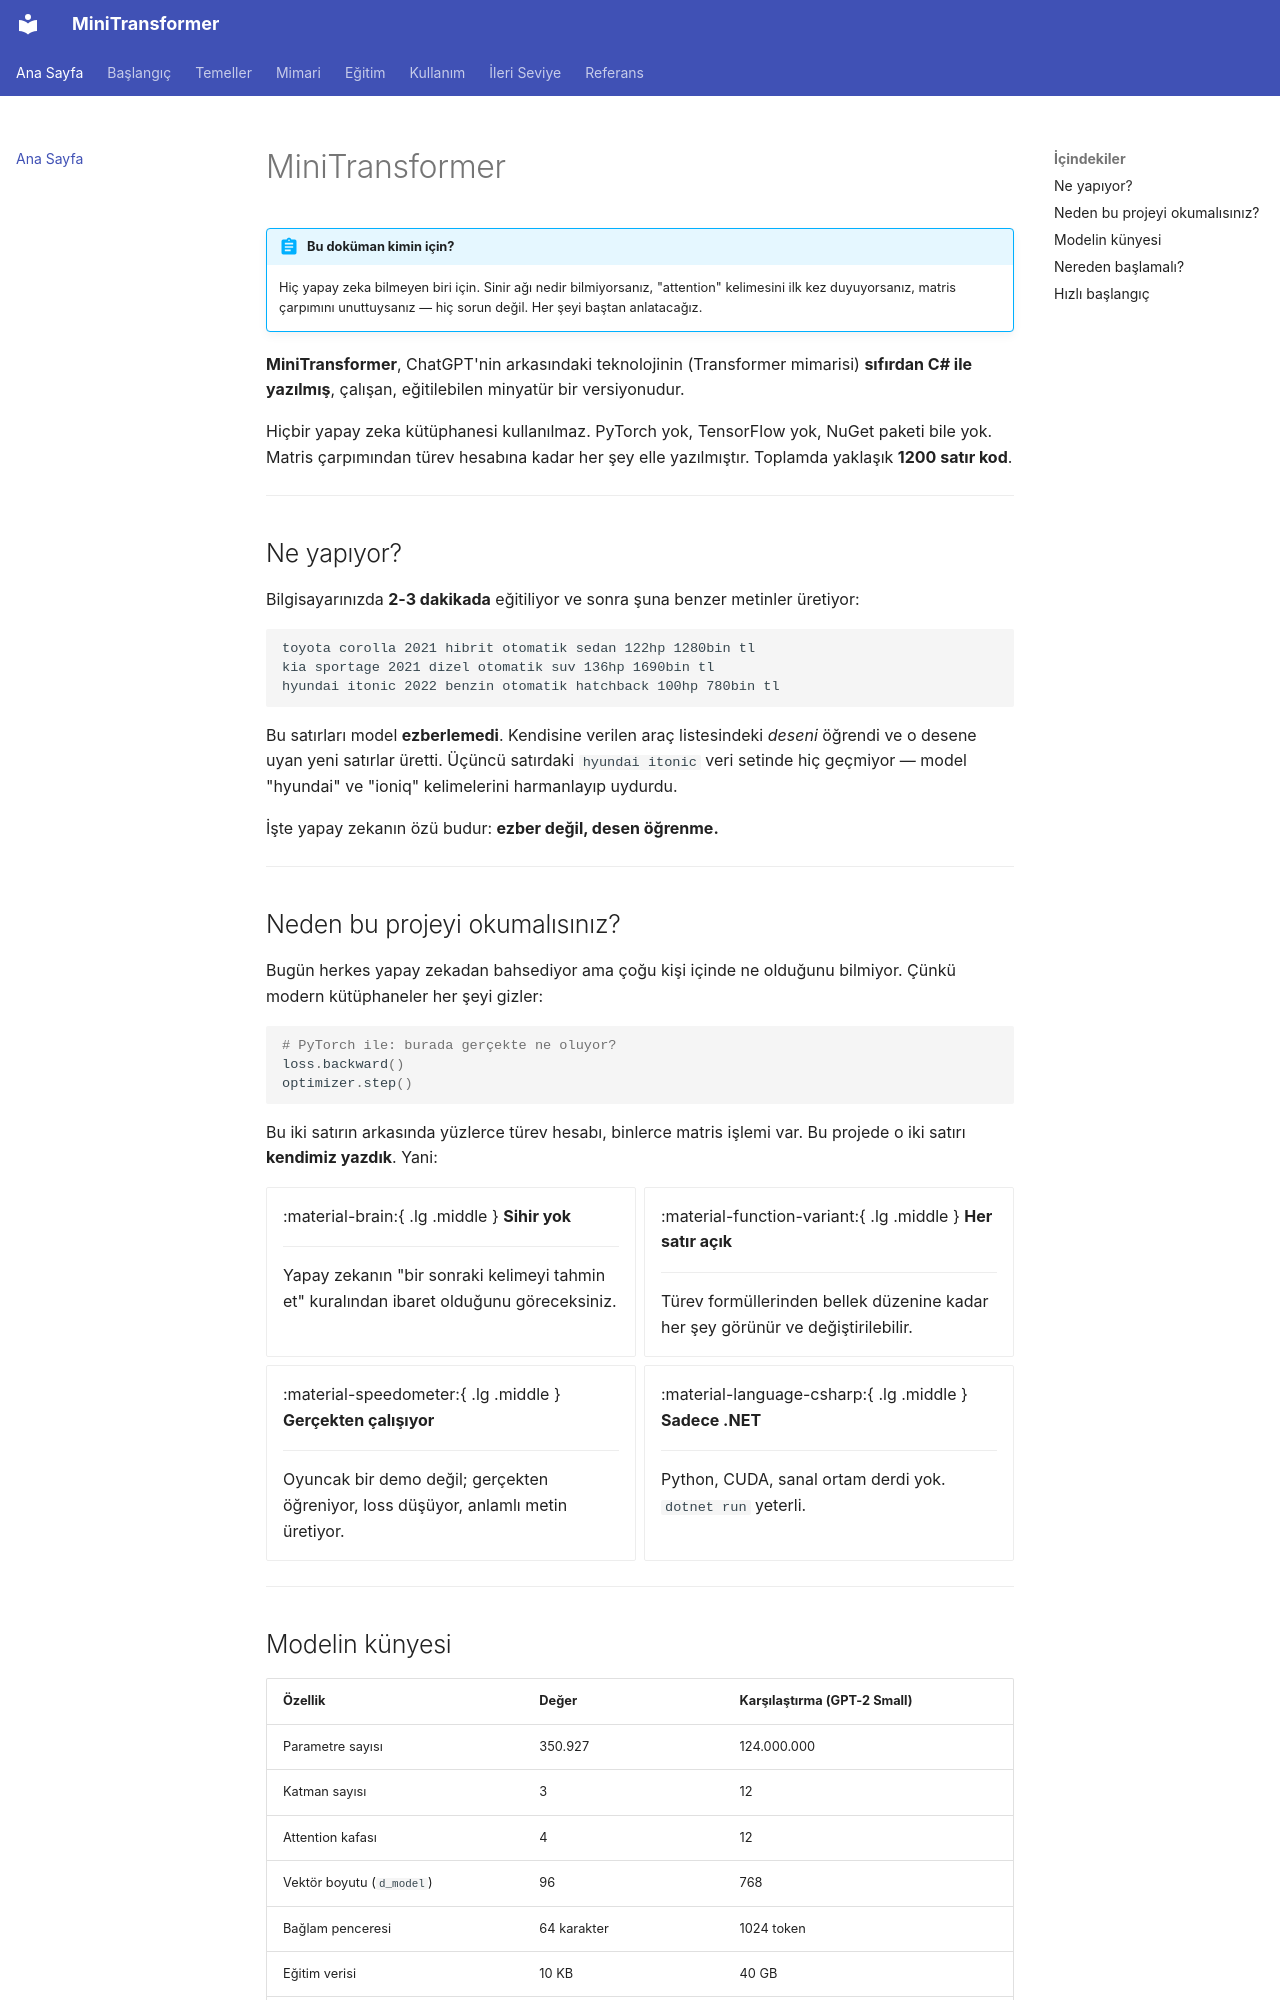

repository: serhatboyraz/minitransformer · page: index.html · generator: mkdocs

# MiniTransformer

!!! abstract "Bu doküman kimin için?"
    Hiç yapay zeka bilmeyen biri için. Sinir ağı nedir bilmiyorsanız, "attention" kelimesini ilk kez duyuyorsanız, matris çarpımını unuttuysanız — hiç sorun değil. Her şeyi baştan anlatacağız.

**MiniTransformer**, ChatGPT'nin arkasındaki teknolojinin (Transformer mimarisi) **sıfırdan C# ile yazılmış**, çalışan, eğitilebilen minyatür bir versiyonudur.

Hiçbir yapay zeka kütüphanesi kullanılmaz. PyTorch yok, TensorFlow yok, NuGet paketi bile yok. Matris çarpımından türev hesabına kadar her şey elle yazılmıştır. Toplamda yaklaşık **1200 satır kod**.

---

## Ne yapıyor?

Bilgisayarınızda **2-3 dakikada** eğitiliyor ve sonra şuna benzer metinler üretiyor:

```text
toyota corolla 2021 hibrit otomatik sedan 122hp 1280bin tl
kia sportage 2021 dizel otomatik suv 136hp 1690bin tl
hyundai itonic 2022 benzin otomatik hatchback 100hp 780bin tl
```

Bu satırları model **ezberlemedi**. Kendisine verilen araç listesindeki *deseni* öğrendi ve o desene uyan yeni satırlar üretti. Üçüncü satırdaki `hyundai itonic` veri setinde hiç geçmiyor — model "hyundai" ve "ioniq" kelimelerini harmanlayıp uydurdu.

İşte yapay zekanın özü budur: **ezber değil, desen öğrenme.**

---

## Neden bu projeyi okumalısınız?

Bugün herkes yapay zekadan bahsediyor ama çoğu kişi içinde ne olduğunu bilmiyor. Çünkü modern kütüphaneler her şeyi gizler:

```python
# PyTorch ile: burada gerçekte ne oluyor?
loss.backward()
optimizer.step()
```

Bu iki satırın arkasında yüzlerce türev hesabı, binlerce matris işlemi var. Bu projede o iki satırı **kendimiz yazdık**. Yani:

<div class="grid cards" markdown>

-   :material-brain:{ .lg .middle } __Sihir yok__

    ---

    Yapay zekanın "bir sonraki kelimeyi tahmin et" kuralından ibaret olduğunu göreceksiniz.

-   :material-function-variant:{ .lg .middle } __Her satır açık__

    ---

    Türev formüllerinden bellek düzenine kadar her şey görünür ve değiştirilebilir.

-   :material-speedometer:{ .lg .middle } __Gerçekten çalışıyor__

    ---

    Oyuncak bir demo değil; gerçekten öğreniyor, loss düşüyor, anlamlı metin üretiyor.

-   :material-language-csharp:{ .lg .middle } __Sadece .NET__

    ---

    Python, CUDA, sanal ortam derdi yok. `dotnet run` yeterli.

</div>

---
